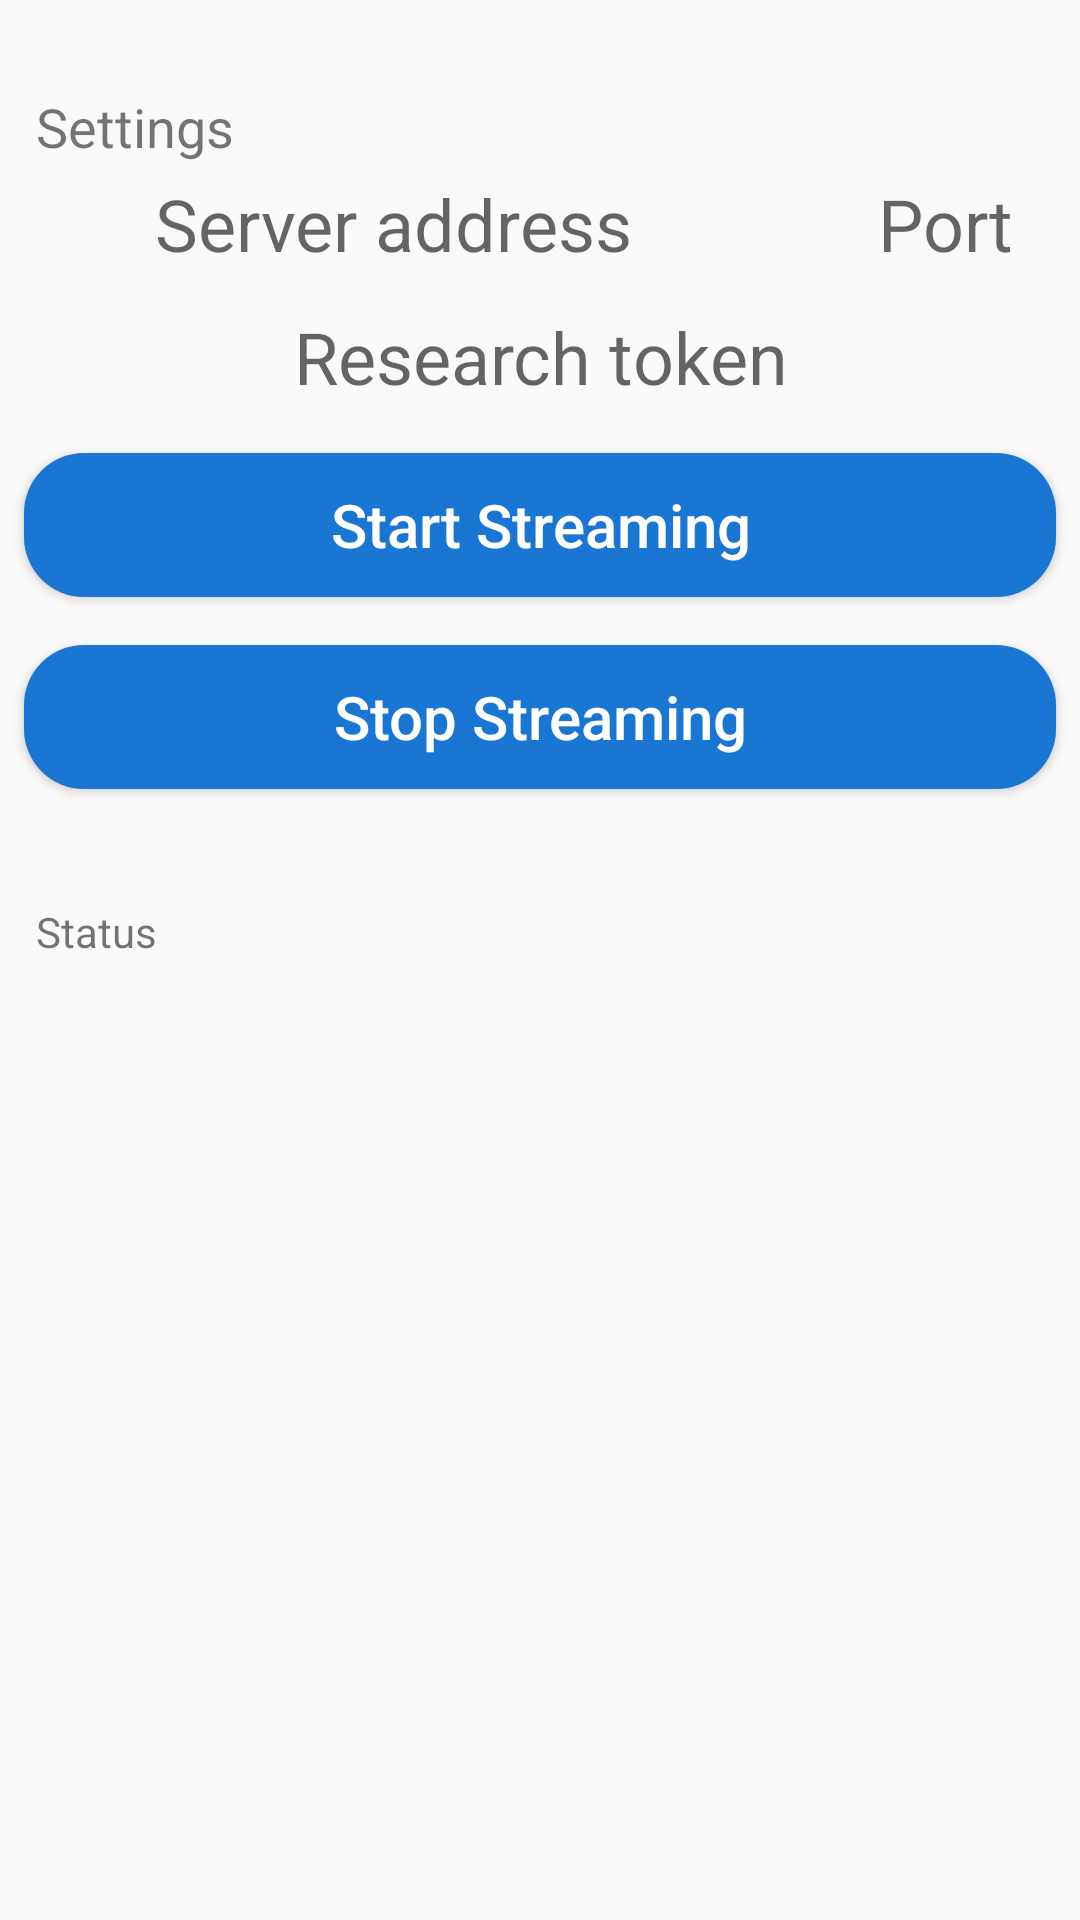

Android layout source for this screen:
<!-- AndroidManifest.xml: application theme AppTheme -->
<!-- res/layout/content_scrolling.xml -->
<?xml version="1.0" encoding="utf-8"?>
<androidx.core.widget.NestedScrollView xmlns:android="http://schemas.android.com/apk/res/android"
    xmlns:app="http://schemas.android.com/apk/res-auto"
    xmlns:tools="http://schemas.android.com/tools"
    android:layout_width="match_parent"
    android:layout_height="match_parent"
    app:layout_behavior="@string/appbar_scrolling_view_behavior"
    tools:context="edu.umass.cs.sensors.mhldemo.View.DemoActivity"
    tools:showIn="@layout/activity_scrolling">

    <LinearLayout
        android:layout_width="match_parent"
        android:layout_height="wrap_content"
        android:orientation="vertical"
        android:gravity="center">

        <TextView
            android:id="@+id/textTestLabel"
            android:layout_width="match_parent"
            android:layout_height="wrap_content"
            android:padding="0sp"
            android:layout_marginLeft="8dp"
            android:layout_marginTop="30dp"
            android:layout_marginBottom="8dp"
            android:text="Settings"
            android:textSize="18sp" />

    <LinearLayout
        android:layout_width="match_parent"
        android:layout_height="wrap_content"
        android:orientation="horizontal"
        android:gravity="center">

        <EditText
            android:id="@+id/serverEditText"
            android:layout_width="match_parent"
            android:layout_weight=".25"
            android:layout_height="wrap_content"
            android:hint="Server address"
            android:inputType="text"
            android:text=""
            android:textAlignment="center"
            android:textSize="24sp"
            android:background="@drawable/border"
            android:layout_marginBottom="8dp"
            android:layout_marginRight="8dp"/>

        <EditText
            android:id="@+id/portEditText"
            android:layout_width="match_parent"
            android:layout_height="wrap_content"
            android:hint="Port"
            android:layout_weight=".75"
            android:inputType="text"
            android:text=""
            android:textAlignment="center"
            android:textSize="24sp"
            android:background="@drawable/border"
            android:layout_marginBottom="8dp"/>

    </LinearLayout>

        <EditText
            android:id="@+id/researchTokenEditText"
            android:layout_width="match_parent"
            android:layout_height="wrap_content"
            android:hint="Research token"
            android:inputType="text"
            android:text=""
            android:textAlignment="center"
            android:textSize="24sp"
            android:background="@drawable/border"
            android:layout_marginBottom="8dp"/>

        <Button
            android:textSize="20dp"
            android:layout_width="match_parent"
            android:layout_height="wrap_content"
            android:text="Start Streaming"
            android:textAllCaps="false"
            android:layout_margin="8dp"
            android:background="@drawable/round_button"
            android:textColor="@color/white"
            android:onClick="startStreaming" />

        <Button
            android:textSize="20dp"
            android:layout_width="match_parent"
            android:layout_height="wrap_content"
            android:text="Stop Streaming"
            android:textAllCaps="false"
            android:layout_margin="8dp"
            android:background="@drawable/round_button"
            android:textColor="@color/white"
            android:onClick="stopStreaming"/>

        <TextView
            android:id="@+id/textStatusLabel"
            android:layout_width="match_parent"
            android:layout_height="wrap_content"
            android:padding="0sp"
            android:layout_marginLeft="8dp"
            android:layout_marginTop="30dp"
            android:text="Status"
            android:textSize="14sp" />

        <TextView
            android:id="@+id/textStatus"
            android:layout_width="match_parent"
            android:padding="4sp"
            android:layout_margin="8dp"
            android:text=""
            android:textSize="20sp"
            android:background="@drawable/border"
            android:layout_height="80sp"
            android:gravity="center_horizontal"/>




    </LinearLayout>

</androidx.core.widget.NestedScrollView>
<!-- res/layout/activity_scrolling.xml (included above) -->
<?xml version="1.0" encoding="utf-8"?>
<LinearLayout xmlns:android="http://schemas.android.com/apk/res/android"
    xmlns:tools="http://schemas.android.com/tools"
    android:layout_width="fill_parent"
    android:layout_height="fill_parent"
    android:gravity="center_horizontal"
    android:orientation="vertical"
    android:padding="10dp"
    tools:context="edu.umass.cs.sensors.mhldemo.View.DemoActivity">

    <include layout="@layout/content_scrolling" />

</LinearLayout>
<!-- resources referenced by this layout -->
<resources>
  <color name="white">#FFFFFF</color>
  <!-- drawable round_button (drawable) -->
  <?xml version="1.0" encoding="utf-8"?>
  <selector xmlns:android="http://schemas.android.com/apk/res/android">
      <item android:state_pressed="true" >
          <shape>
              <solid
                  android:color="@color/colorPrimaryLight" />
              <corners
                  android:radius="20dp" />
              <padding
                  android:bottom="5dp"
                  android:left="10dp"
                  android:right="10dp"
                  android:top="5dp"/>
          </shape>
      </item>
      <item android:state_enabled="false" >
          <shape>
              <solid
                  android:color="#555555" />
              <corners
                  android:radius="20dp" />
              <padding
                  android:bottom="5dp"
                  android:left="10dp"
                  android:right="10dp"
                  android:top="5dp"/>
          </shape>
      </item>
  
      <item>
          <shape>
              <solid
                  android:color="@color/colorPrimaryDark" />
              <corners
                  android:radius="20dp" />
              <padding
                  android:bottom="5dp"
                  android:left="10dp"
                  android:right="10dp"
                  android:top="5dp"/>
          </shape>
      </item>
  </selector>
  
  
  <style name="AppTheme" parent="@style/Theme.AppCompat.Light.DarkActionBar">
          <item name="colorPrimary">@color/colorPrimary</item>
          <item name="colorPrimaryDark">@color/colorPrimaryDark</item>
          <item name="colorAccent">@color/colorAccent</item>
          <item name="actionBarStyle">@style/MyActionBarTheme</item>
      </style>
  <color name="colorPrimaryLight">#4B8ECF</color>
  <color name="colorPrimaryDark">#1976D2</color>
  <color name="colorPrimary">#EDEDED</color>
  <color name="colorAccent">#4B8ECF</color>
  <style name="MyActionBarTheme" parent="@style/Widget.AppCompat.ActionBar.Solid">
          <item name="background">@color/colorPrimaryDark</item>
          <item name="titleTextStyle">@style/MyActionBarTheme.ActionBar.TitleTextStyle</item>
          <item name="logo">@mipmap/ic_launcher</item>
          <item name="icon">@mipmap/ic_launcher</item>
          <item name="displayOptions">useLogo|showHome|showTitle</item>
      </style>
  <style name="MyActionBarTheme.ActionBar.TitleTextStyle" parent="@style/TextAppearance.AppCompat.Widget.ActionBar.Title">
          <item name="android:textColor">@color/white</item>
      </style>
</resources>
